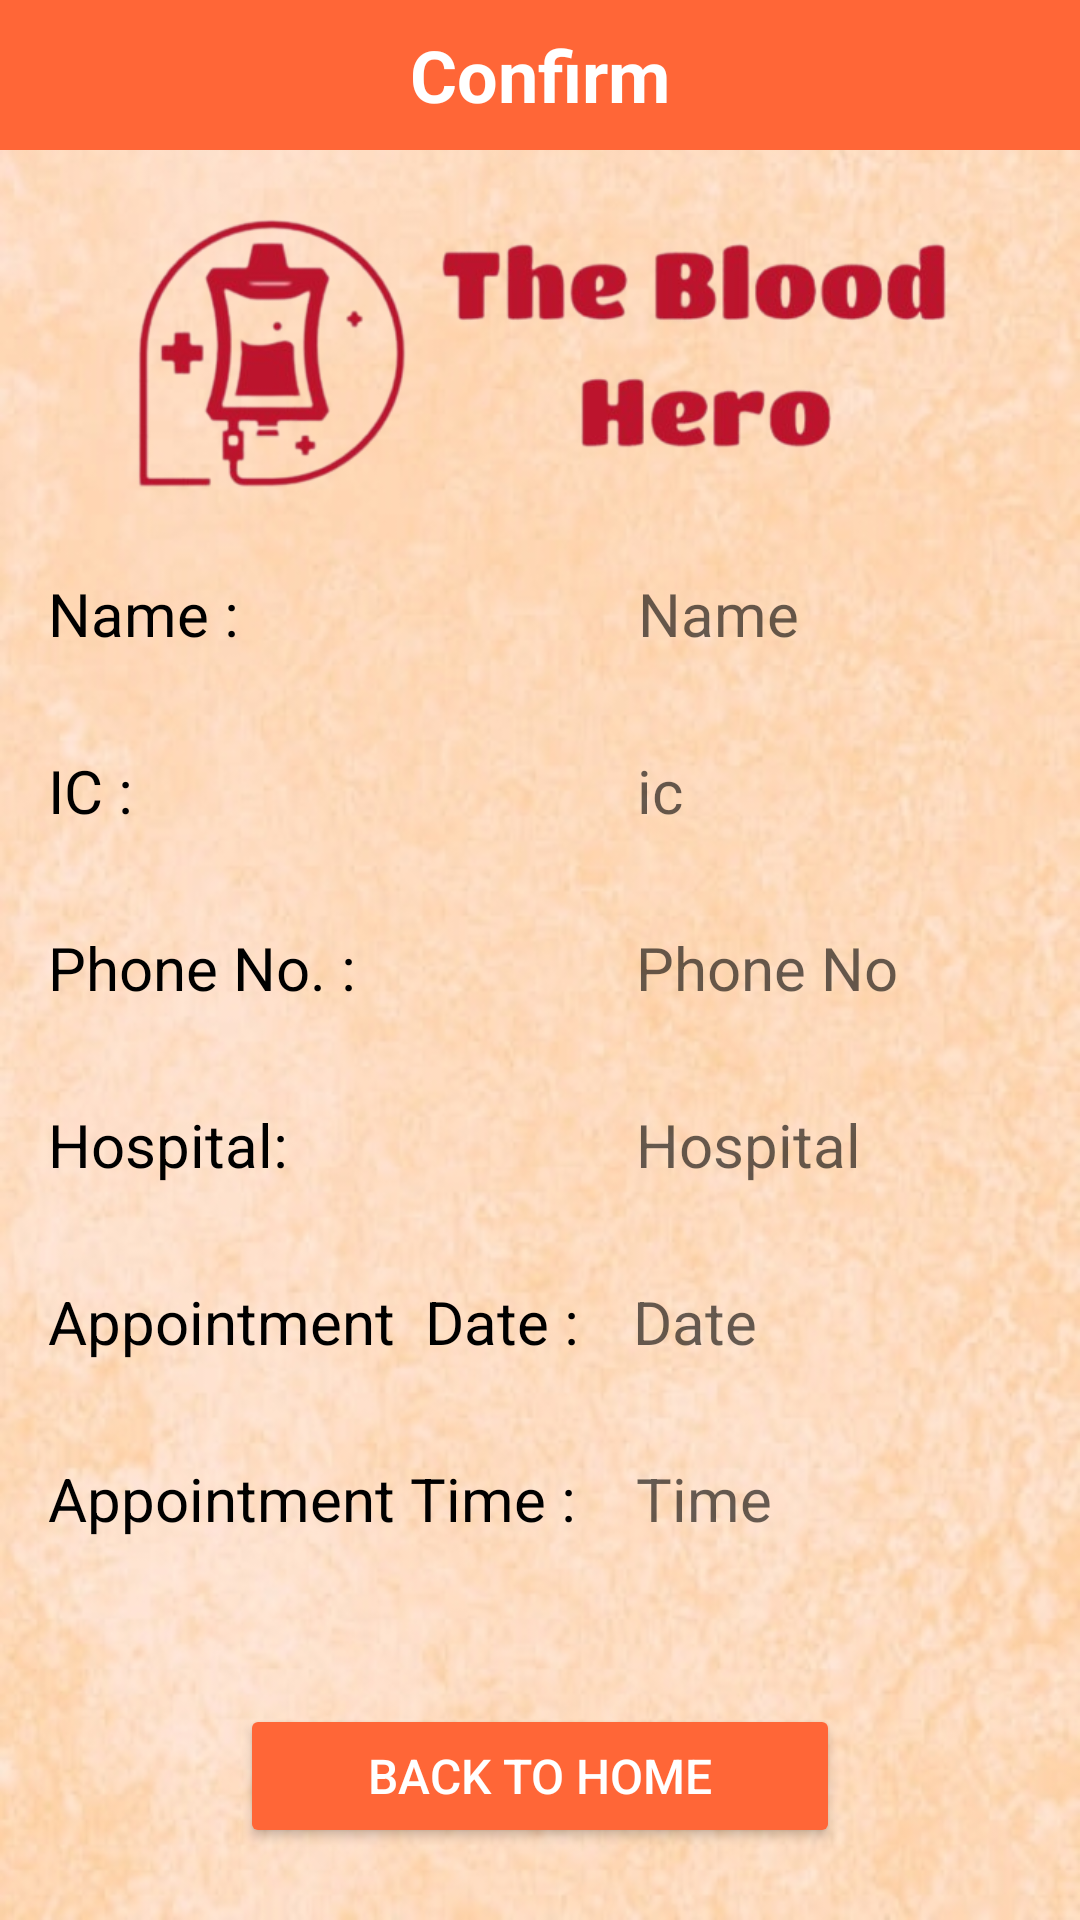

Write the Android layout XML for this screen, with the resource values it uses.
<!-- AndroidManifest.xml: application theme Theme.MyBloodHero -->
<!-- res/layout/activity_confirm.xml -->
<?xml version="1.0" encoding="utf-8"?>
<androidx.constraintlayout.widget.ConstraintLayout xmlns:android="http://schemas.android.com/apk/res/android"
    xmlns:app="http://schemas.android.com/apk/res-auto"
    xmlns:tools="http://schemas.android.com/tools"
    android:layout_width="match_parent"
    android:layout_height="match_parent"
    android:background="@drawable/background"
    tools:context=".Confirm">

    <Button
        android:id="@+id/button_to_home"
        android:layout_width="200dp"
        android:layout_height="wrap_content"
        android:layout_marginBottom="24dp"
        android:backgroundTint="#FF6637"
        android:onClick="back_home"
        android:text="back to home"
        android:textColor="#FFFFFF"
        android:textSize="16sp"
        app:layout_constraintBottom_toBottomOf="parent"
        app:layout_constraintEnd_toEndOf="parent"
        app:layout_constraintStart_toStartOf="parent"
        tools:targetApi="lollipop" />

    <ImageView
        android:id="@+id/logo3"
        android:layout_width="376dp"
        android:layout_height="117dp"
        android:layout_marginTop="8dp"
        android:contentDescription="logo"
        app:layout_constraintEnd_toEndOf="parent"
        app:layout_constraintHorizontal_bias="0.457"
        app:layout_constraintStart_toStartOf="parent"
        app:layout_constraintTop_toBottomOf="@+id/confirm_page_title"
        app:srcCompat="@drawable/blood_donation" />

    <TextView
        android:id="@+id/confirm_page_title"
        android:layout_width="0dp"
        android:layout_height="50dp"
        android:background="#FF6637"
        android:backgroundTint="#FF6637"
        android:gravity="center"
        android:text="@string/confirm_title"
        android:textColor="#FFFFFF"
        android:textSize="24sp"
        android:textStyle="bold"
        app:layout_constraintEnd_toEndOf="parent"
        app:layout_constraintHorizontal_bias="0.0"
        app:layout_constraintStart_toStartOf="parent"
        app:layout_constraintTop_toTopOf="parent"
        tools:targetApi="lollipop" />

    <TextView
        android:id="@+id/name_label"
        android:layout_width="wrap_content"
        android:layout_height="wrap_content"
        android:layout_marginStart="16dp"
        android:layout_marginTop="16dp"
        android:text="Name :"
        android:textColor="#000000"
        android:textSize="20sp"
        app:layout_constraintStart_toStartOf="parent"
        app:layout_constraintTop_toBottomOf="@+id/logo3" />

    <TextView
        android:id="@+id/ic_label"
        android:layout_width="wrap_content"
        android:layout_height="wrap_content"
        android:layout_marginStart="16dp"
        android:layout_marginTop="32dp"
        android:text="IC :"
        android:textColor="#000000"
        android:textSize="20sp"
        app:layout_constraintStart_toStartOf="parent"
        app:layout_constraintTop_toBottomOf="@+id/name_label" />

    <TextView
        android:id="@+id/phone_no_label"
        android:layout_width="wrap_content"
        android:layout_height="wrap_content"
        android:layout_marginStart="16dp"
        android:layout_marginTop="32dp"
        android:text="Phone No. : "
        android:textColor="#000000"
        android:textSize="20sp"
        android:textStyle="normal"
        app:layout_constraintStart_toStartOf="parent"
        app:layout_constraintTop_toBottomOf="@+id/ic_label" />

    <TextView
        android:id="@+id/hospital_appointment_label"
        android:layout_width="wrap_content"
        android:layout_height="wrap_content"
        android:layout_marginStart="16dp"
        android:layout_marginTop="32dp"
        android:text="Hospital:"
        android:textColor="#000000"
        android:textSize="20sp"
        android:textStyle="normal"
        app:layout_constraintStart_toStartOf="parent"
        app:layout_constraintTop_toBottomOf="@+id/phone_no_label" />

    <TextView
        android:id="@+id/appointment_date_label"
        android:layout_width="wrap_content"
        android:layout_height="wrap_content"
        android:layout_marginStart="16dp"
        android:layout_marginTop="32dp"
        android:text="Appointment  Date :"
        android:textColor="#000000"
        android:textSize="20sp"
        app:layout_constraintStart_toStartOf="parent"
        app:layout_constraintTop_toBottomOf="@+id/hospital_appointment_label" />

    <TextView
        android:id="@+id/appointment_time_label"
        android:layout_width="wrap_content"
        android:layout_height="wrap_content"
        android:layout_marginStart="16dp"
        android:layout_marginTop="32dp"
        android:text="Appointment Time :"
        android:textColor="#000000"
        android:textSize="20sp"
        app:layout_constraintStart_toStartOf="parent"
        app:layout_constraintTop_toBottomOf="@+id/appointment_date_label" />

    <TextView
        android:id="@+id/name_edit_text"
        android:layout_width="wrap_content"
        android:layout_height="wrap_content"
        android:layout_marginStart="132dp"
        android:layout_marginTop="16dp"
        android:layout_marginEnd="16dp"
        android:hint="Name"
        android:textColor="#000000"
        android:textSize="20sp"
        app:layout_constraintEnd_toEndOf="parent"
        app:layout_constraintHorizontal_bias="0.013"
        app:layout_constraintStart_toEndOf="@+id/name_label"
        app:layout_constraintTop_toBottomOf="@+id/logo3" />

    <TextView
        android:id="@+id/edit_ic_text"
        android:layout_width="wrap_content"
        android:layout_height="wrap_content"
        android:layout_marginStart="168dp"
        android:layout_marginTop="32dp"
        android:layout_marginEnd="16dp"
        android:hint="ic"
        android:textColor="#000000"
        android:textSize="20sp"
        app:layout_constraintEnd_toEndOf="parent"
        app:layout_constraintHorizontal_bias="0.0"
        app:layout_constraintStart_toEndOf="@+id/ic_label"
        app:layout_constraintTop_toBottomOf="@+id/name_edit_text" />

    <TextView
        android:id="@+id/edit_phoneno_text"
        android:layout_width="wrap_content"
        android:layout_height="wrap_content"
        android:layout_marginStart="88dp"
        android:layout_marginTop="32dp"
        android:layout_marginEnd="16dp"
        android:hint="Phone No"
        android:textColor="#000000"
        android:textSize="20sp"
        app:layout_constraintEnd_toEndOf="parent"
        app:layout_constraintHorizontal_bias="0.01"
        app:layout_constraintStart_toEndOf="@+id/phone_no_label"
        app:layout_constraintTop_toBottomOf="@+id/edit_ic_text" />

    <TextView
        android:id="@+id/edit_hospital_appointment_text"
        android:layout_width="wrap_content"
        android:layout_height="wrap_content"
        android:layout_marginStart="116dp"
        android:layout_marginTop="32dp"
        android:hint="Hospital"
        android:textColor="#000000"
        android:textSize="20sp"
        app:layout_constraintStart_toEndOf="@+id/hospital_appointment_label"
        app:layout_constraintTop_toBottomOf="@+id/edit_phoneno_text" />

    <TextView
        android:id="@+id/edit_date_text"
        android:layout_width="wrap_content"
        android:layout_height="wrap_content"
        android:layout_marginStart="18dp"
        android:layout_marginTop="32dp"
        android:hint="Date"
        android:textColor="#000000"
        android:textSize="20sp"
        app:layout_constraintStart_toEndOf="@+id/appointment_date_label"
        app:layout_constraintTop_toBottomOf="@+id/edit_hospital_appointment_text" />

    <TextView
        android:id="@+id/edit_time_text"
        android:layout_width="wrap_content"
        android:layout_height="wrap_content"
        android:layout_marginStart="20dp"
        android:layout_marginTop="32dp"
        android:hint="Time"
        android:textColor="#000000"
        android:textSize="20sp"
        app:layout_constraintStart_toEndOf="@+id/appointment_time_label"
        app:layout_constraintTop_toBottomOf="@+id/edit_date_text" />

</androidx.constraintlayout.widget.ConstraintLayout>
<!-- resources referenced by this layout -->
<resources>
  <!-- drawable background: jpg bitmap (drawable, 141083 bytes) -->
  <!-- drawable blood_donation: png bitmap (drawable, 81420 bytes) -->
  <string name="confirm_title">Confirm</string>
  <style name="Theme.MyBloodHero" parent="Theme.MaterialComponents.DayNight.DarkActionBar">
          
          <item name="colorPrimary">#CD3000</item>
          <item name="colorPrimaryVariant">@color/black</item>
          <item name="colorOnPrimary">@color/white</item>
          
          <item name="colorSecondary">@color/teal_200</item>
          <item name="colorSecondaryVariant">@color/teal_700</item>
          <item name="colorOnSecondary">@color/black</item>
          
          <item name="android:statusBarColor" tools:targetApi="l">?attr/colorPrimaryVariant</item>
          
      </style>
  <!-- not gathered from this repository: default colours our renderer supplied (Android Studio template values) -->
  <color name="teal_200">#FF03DAC5</color>
  <color name="teal_700">#FF018786</color>
  <color name="black">#FF000000</color>
  <color name="white">#FFFFFFFF</color>
</resources>
